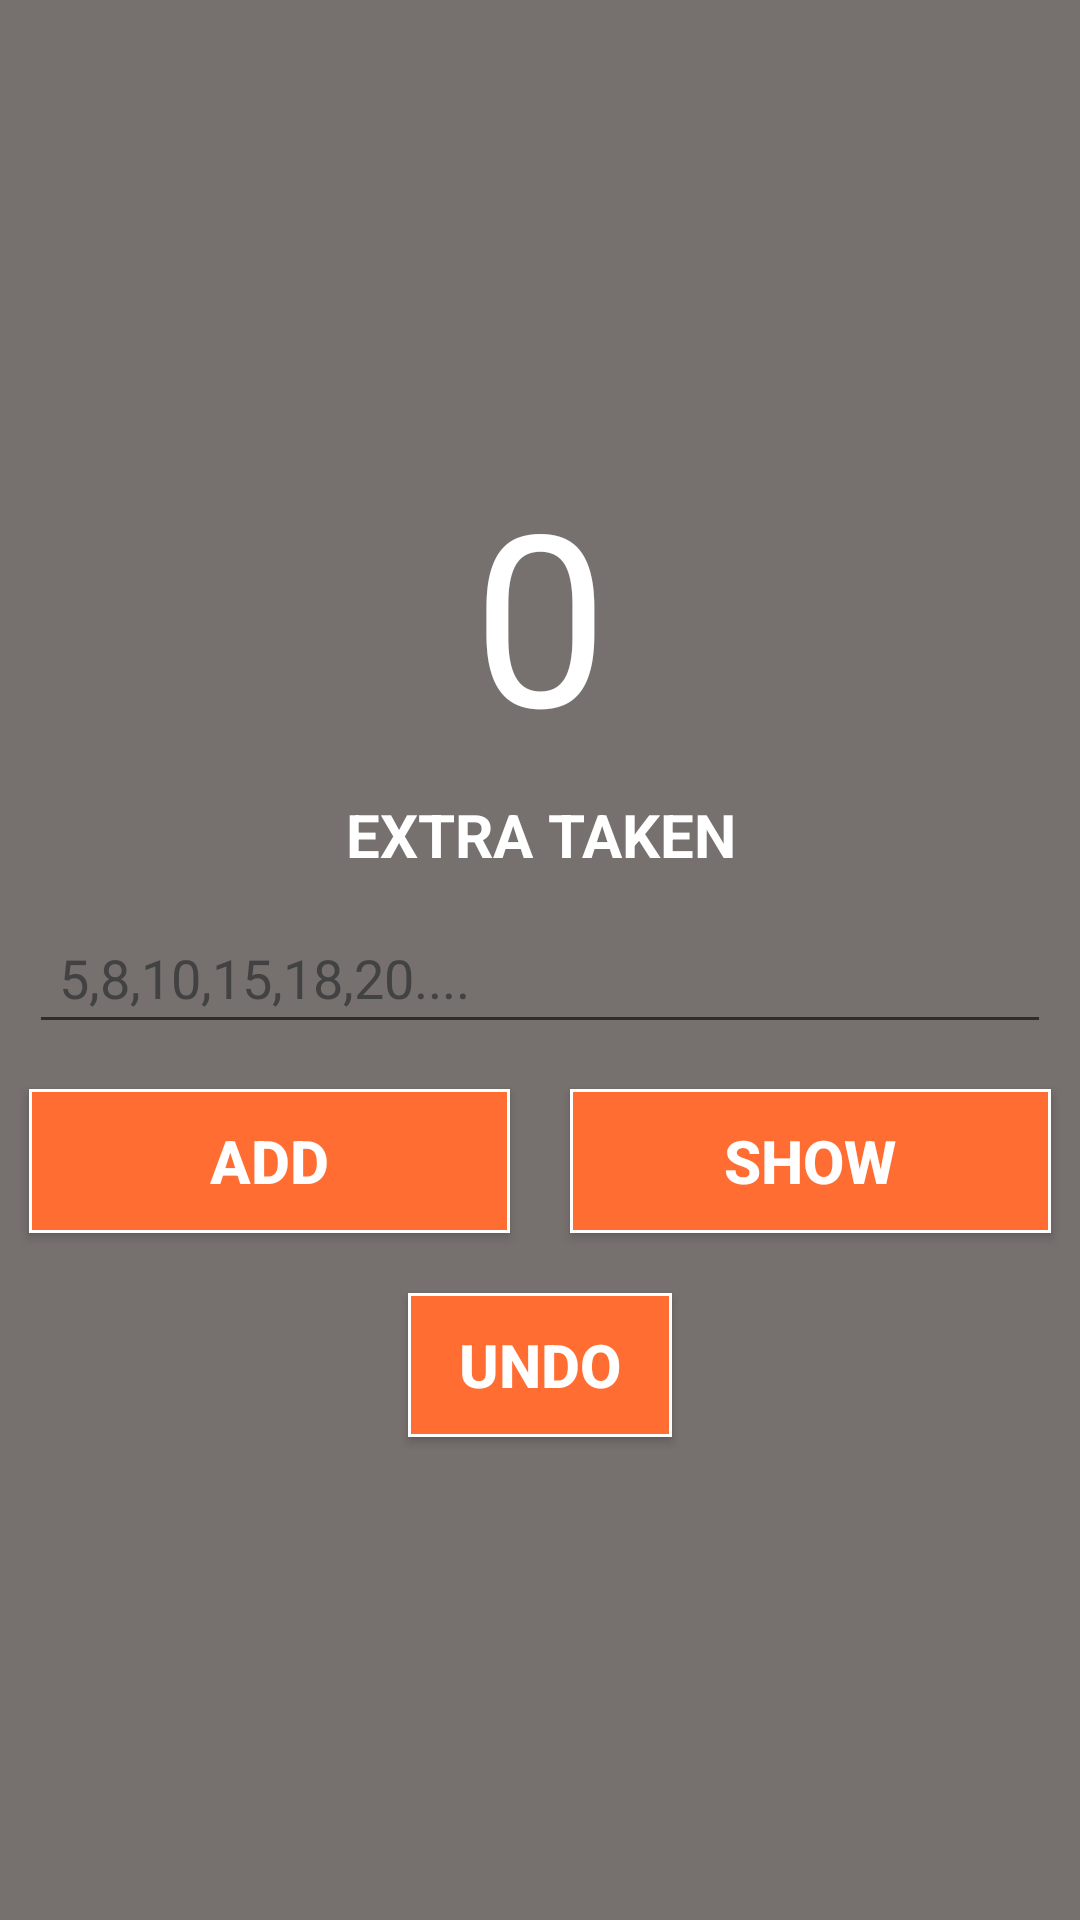

Reconstruct the res/layout file that produces this screen, plus the resources it refers to.
<!-- AndroidManifest.xml: application theme AppTheme -->
<!-- res/layout/activity_main.xml -->
<?xml version="1.0" encoding="utf-8"?>
<LinearLayout xmlns:android="http://schemas.android.com/apk/res/android"
    xmlns:tools="http://schemas.android.com/tools"
    android:layout_width="match_parent"
    android:layout_height="match_parent"
    android:background="@color/lightgrey"
    android:gravity="center"
    android:orientation="vertical"
    android:paddingBottom="@dimen/activity_vertical_margin"
    android:paddingLeft="@dimen/activity_horizontal_margin"
    android:paddingRight="@dimen/activity_horizontal_margin"
    android:paddingTop="@dimen/activity_vertical_margin"
    tools:context="com.example.aswin.nitcmesschronicles.MainActivity">

    <TextView
        android:layout_width="match_parent"
        android:layout_height="wrap_content"
        android:gravity="center"
        android:textColor="@color/white"
        android:textSize="80dp"
        android:textAppearance="?android:attr/textAppearanceLarge"
        android:id="@+id/tv_endResult"
        android:text="@string/textview_end_result"/>

    <TextView
        android:layout_width="match_parent"
        android:layout_height="wrap_content"
        style="@style/normal_textview_style"
        android:id="@+id/tv_current_extra"
        android:text="@string/textview_above_edittext"/>

    <EditText
        android:layout_width="match_parent"
        android:layout_height="wrap_content"
        style="@style/edittext_style"
        android:id="@+id/et_extra_taken"
        android:inputType="number"
        android:hint="@string/et_current_extra_hint"/>

    <LinearLayout
        android:layout_width="match_parent"
        android:layout_height="wrap_content"
        android:orientation="horizontal"
        >

        <Button
            android:layout_width="wrap_content"
            android:layout_height="wrap_content"
            android:id="@+id/b_add"
            style="@style/button_style"
            android:layout_weight="1"
            android:text="@string/button_add"/>
        <Button
            android:layout_width="wrap_content"
            android:layout_height="wrap_content"
            style="@style/button_style"
            android:layout_weight="1"
            android:id="@+id/b_show"
            android:text="@string/button_show"/>

    </LinearLayout>

    <Button
        android:layout_width="wrap_content"
        android:layout_height="wrap_content"
        android:layout_gravity="center"
        style="@style/button_style"
        android:text="@string/button_undo"
        android:id="@+id/b_undo"/>



</LinearLayout>
<!-- resources referenced by this layout -->
<resources>
  <color name="lightgrey">#76706e</color>
  <color name="white">#ffffff</color>
  <string name="button_add">ADD</string>
  <string name="button_show">SHOW</string>
  <string name="button_undo">UNDO</string>
  <string name="et_current_extra_hint">5,8,10,15,18,20....</string>
  <string name="textview_above_edittext">EXTRA TAKEN</string>
  <string name="textview_end_result">0</string>
  <style name="button_style">
          <item name="android:layout_gravity">center</item>
          <item name="android:textSize">20dp</item>
          <item name="android:background">@drawable/button_background</item>
          <item name="android:textColor">@color/white</item>
          <item name="android:textStyle">bold</item>
          <item name="android:paddingTop">10dp</item>
          <item name="android:paddingBottom">10dp</item>
          <item name="android:paddingLeft">10dp</item>
          <item name="android:paddingRight">10dp</item>
          <item name="android:layout_marginLeft">10dp</item>
          <item name="android:layout_marginRight">10dp</item>
          <item name="android:layout_marginTop">10dp</item>
          <item name="android:layout_marginBottom">10dp</item>
      </style>
  <style name="edittext_style">
          <item name="android:textColor">@color/white</item>
          <item name="android:textColorHint">@color/darkgrey</item>
          <item name="android:paddingTop">10dp</item>
          <item name="android:paddingBottom">10dp</item>
          <item name="android:paddingLeft">10dp</item>
          <item name="android:paddingRight">10dp</item>
          <item name="android:layout_marginLeft">10dp</item>
          <item name="android:layout_marginRight">10dp</item>
          <item name="android:layout_marginTop">5dp</item>
          <item name="android:layout_marginBottom">5dp</item>
      </style>
  <style name="normal_textview_style">
          <item name="android:textColor">@color/white</item>
          <item name="android:textSize">20dp</item>
          <item name="android:textStyle">bold</item>
          <item name="android:gravity">center</item>
          <item name="android:paddingTop">2dp</item>
          <item name="android:paddingBottom">2dp</item>
          <item name="android:paddingLeft">10dp</item>
          <item name="android:paddingRight">10dp</item>
          <item name="android:layout_marginLeft">10dp</item>
          <item name="android:layout_marginRight">10dp</item>
          <item name="android:layout_marginTop">5dp</item>
          <item name="android:layout_marginBottom">5dp</item>
      </style>
  <style name="AppTheme" parent="Theme.AppCompat.Light.DarkActionBar">
          
          <item name="colorPrimary">@color/darkgrey</item>
          <item name="colorPrimaryDark">@color/lightgrey</item>
          <item name="colorAccent">@color/orange</item>
          <item name="android:title">@string/app_name</item>
          <item name="android:textColor">@color/lightgrey</item>
      </style>
  <!-- drawable button_background (drawable) -->
  <?xml version="1.0" encoding="utf-8"?>
  <shape xmlns:android="http://schemas.android.com/apk/res/android"
      android:shape="rectangle"
      >
  
      <corners
          android:radius="0dp"
          />
  
  
      <gradient
          android:centerColor="@color/orange"
          android:endColor="@color/orange"
          android:startColor="@color/orange"
          android:angle="0"/>
  
  
      <padding
          android:left="2dp"
          android:top="2dp"
          android:right="2dp"
          android:bottom="2dp"
          />
  
      <stroke
          android:width="1dp"
          android:color="@color/white"
          />
  
  </shape>
  <color name="darkgrey">#434242</color>
  <color name="orange">#ff6d33</color>
  <string name="app_name">NITC Mess Chronicles</string>
</resources>
